Image classification data set "dataset" (Tanmxy88/Rare-plant-species-Identification on GitHub). Class labels (16): Shotomuli plant, agnishikha plant, anantamul plant, apang plant, ayapan plant, bamonhati plant, basok plant, betal plant, chapalish plant, gainura plant, kalochitra plant, kalodhutura plant, kalomegh plant, punarnava plant, ramtulsi plant, sarpaghandha plant.

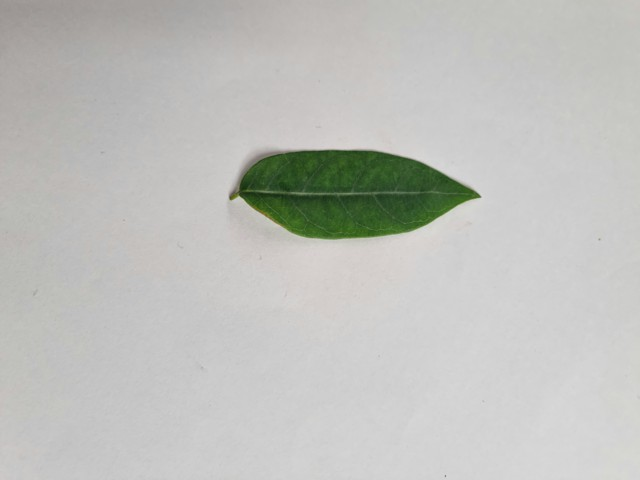
Label: anantamul plant

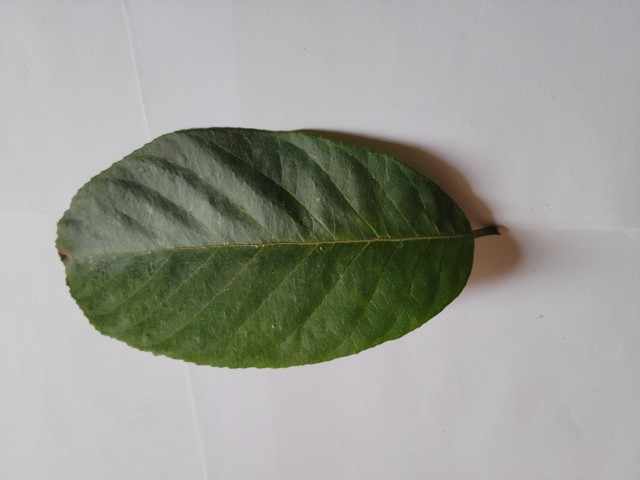
Label: chapalish plant

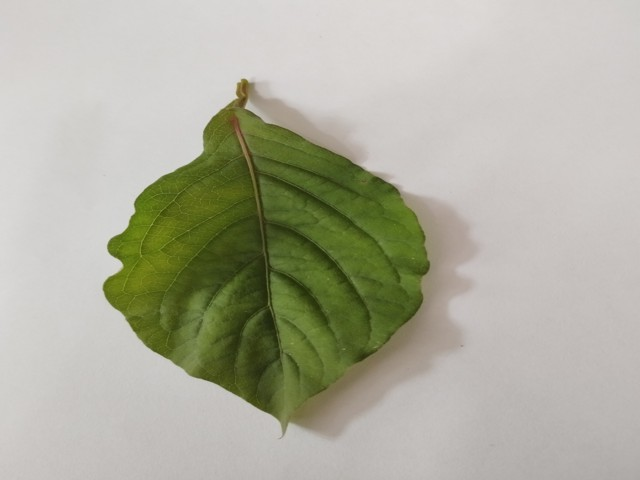
Label: apang plant

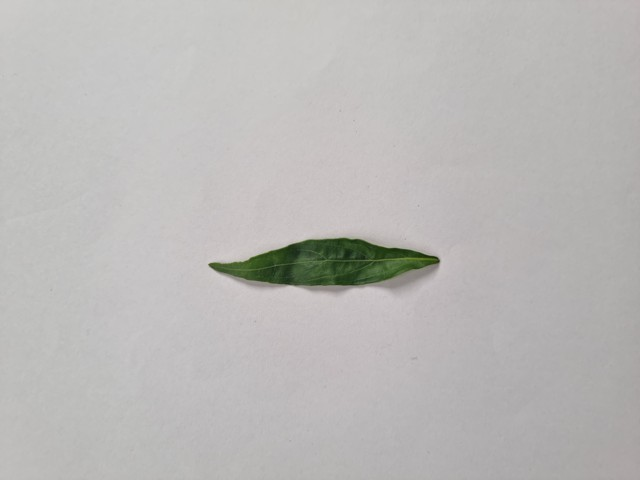
Label: kalomegh plant

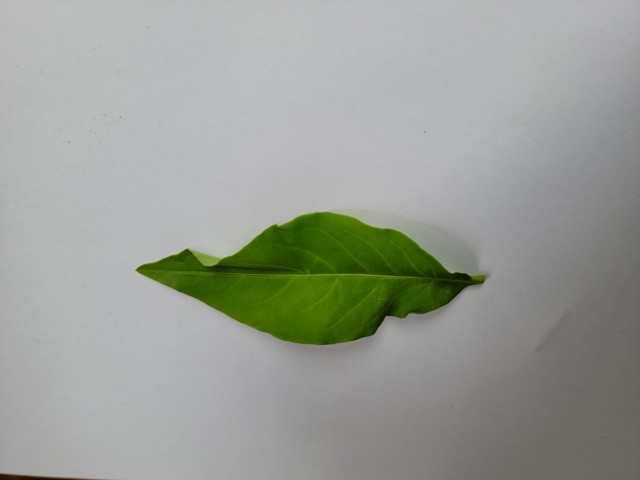
Label: sarpaghandha plant

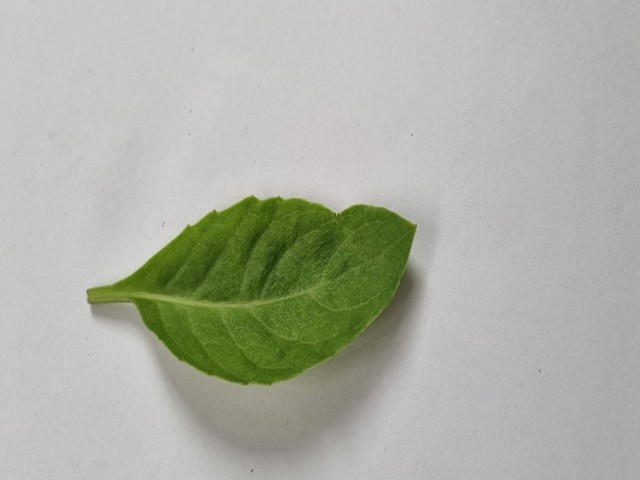
Label: gainura plant
